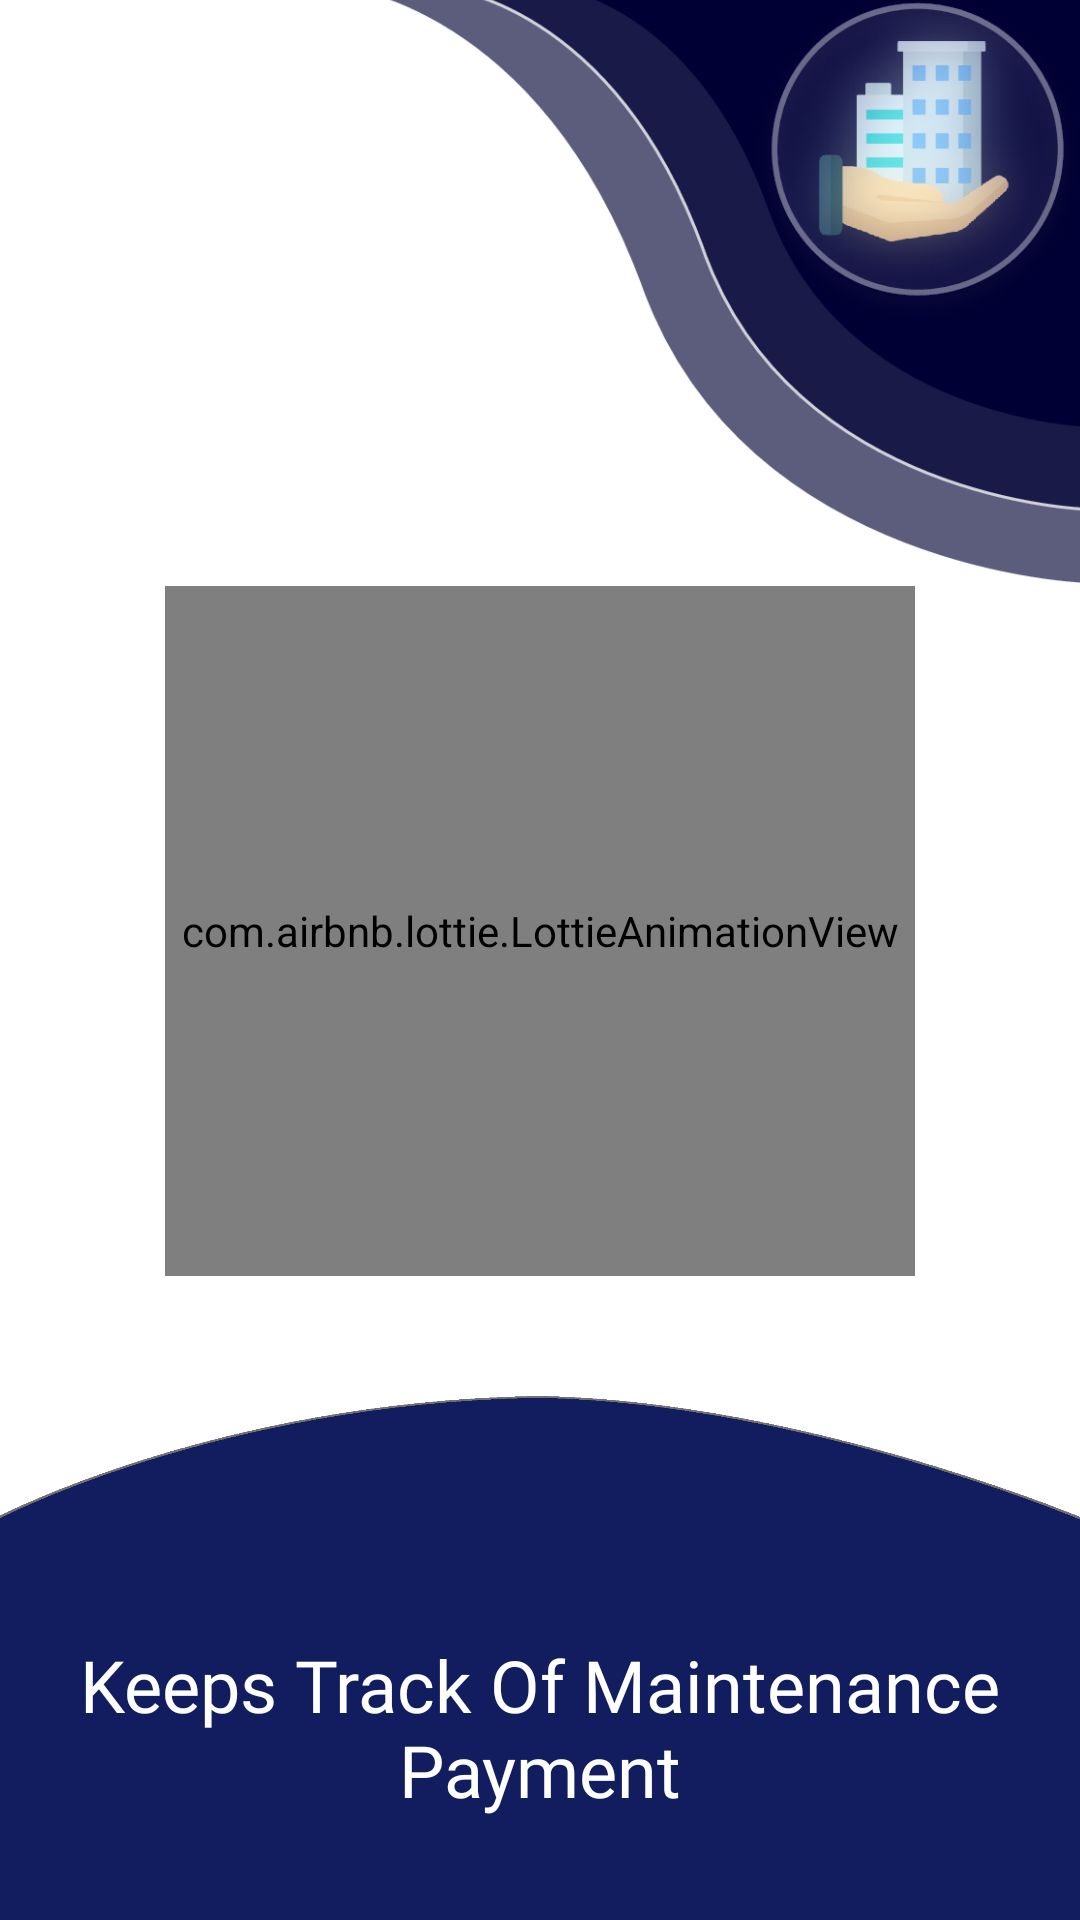

Write the Android layout XML for this screen, with the resource values it uses.
<!-- AndroidManifest.xml: application theme AppTheme -->
<!-- res/layout/intro2.xml -->
<?xml version="1.0" encoding="utf-8"?>
<androidx.constraintlayout.widget.ConstraintLayout
    android:id="@+id/container"
    xmlns:android="http://schemas.android.com/apk/res/android"
    xmlns:tools="http://schemas.android.com/tools"
    xmlns:app="http://schemas.android.com/apk/res-auto"
    android:layout_width="match_parent"
    android:theme="@style/NewTheme"
    android:layout_height="match_parent">

    <RelativeLayout
        android:layout_width="match_parent"
        android:layout_height="match_parent"
        android:id="@+id/relativeLayout"
        android:background="@color/white">

        <ImageView
            android:id="@+id/home"
            android:layout_width="250dp"
            android:layout_height="200dp"
            android:layout_alignParentEnd="true"
            android:layout_alignParentTop="true"
            android:scaleType="fitEnd"
            android:layout_marginTop="-5dp"
            android:layout_marginEnd="-3dp"
            android:src="@mipmap/logo_corner"
            tools:ignore="ContentDescription" />

        <com.airbnb.lottie.LottieAnimationView
            android:id="@+id/housemaid"
            android:layout_width="250dp"
            android:layout_height="230dp"
            android:layout_centerHorizontal="true"
            android:layout_below="@id/home"
            app:lottie_autoPlay="true"
            app:lottie_loop="true"
            android:scaleType="centerCrop"
            app:lottie_rawRes="@raw/multitask" />

        <ImageView
            android:layout_width="wrap_content"
            android:layout_height="wrap_content"
            android:id="@+id/ushape"
            android:src="@mipmap/ushape2"
            android:layout_below="@id/housemaid"
            android:scaleType="fitXY"
            android:layout_marginEnd="-3dp"
            android:layout_marginBottom="-3dp"
            android:layout_marginStart="-3dp"
            android:layout_alignParentBottom="true"
            android:layout_marginTop="40dp"
            tools:ignore="ContentDescription" />

        <TextView
            android:id="@+id/housemaidtxt"
            android:layout_width="wrap_content"
            android:layout_height="wrap_content"
            android:layout_below="@id/housemaid"
            android:fontFamily="@font/merriweather"
            android:text="@string/tracktxt"
            android:textSize="24sp"
            android:textColor="@color/white"
            android:layout_marginTop="120dp"
            android:textAlignment="center"/>

    </RelativeLayout>

</androidx.constraintlayout.widget.ConstraintLayout>
<!-- resources referenced by this layout -->
<resources>
  <color name="white">#fff</color>
  <!-- mipmap logo_corner: png bitmap (drawable-hdpi, 18904 bytes) -->
  <!-- mipmap ushape2: png bitmap (mipmap-xhdpi, 15435 bytes) -->
  <string name="tracktxt">Keeps Track Of Maintenance Payment</string>
  <style name="NewTheme" parent="Theme.MaterialComponents.Light.NoActionBar">
          
          <item name="colorPrimary">@color/colorPrimary</item>
          <item name="colorPrimaryDark">@color/colorPrimaryDark</item>
          <item name="colorAccent">@color/colorAccent</item>
      </style>
  <style name="AppTheme" parent="Theme.AppCompat.Light.NoActionBar">
          
          <item name="colorPrimary">@color/colorPrimary</item>
          <item name="colorPrimaryDark">@color/colorPrimaryDark</item>
          <item name="colorAccent">@color/colorAccent</item>
      </style>
  <color name="colorPrimary">#111d5e</color>
  <color name="colorPrimaryDark">#000034</color>
  <color name="colorAccent">#45448c</color>
</resources>
